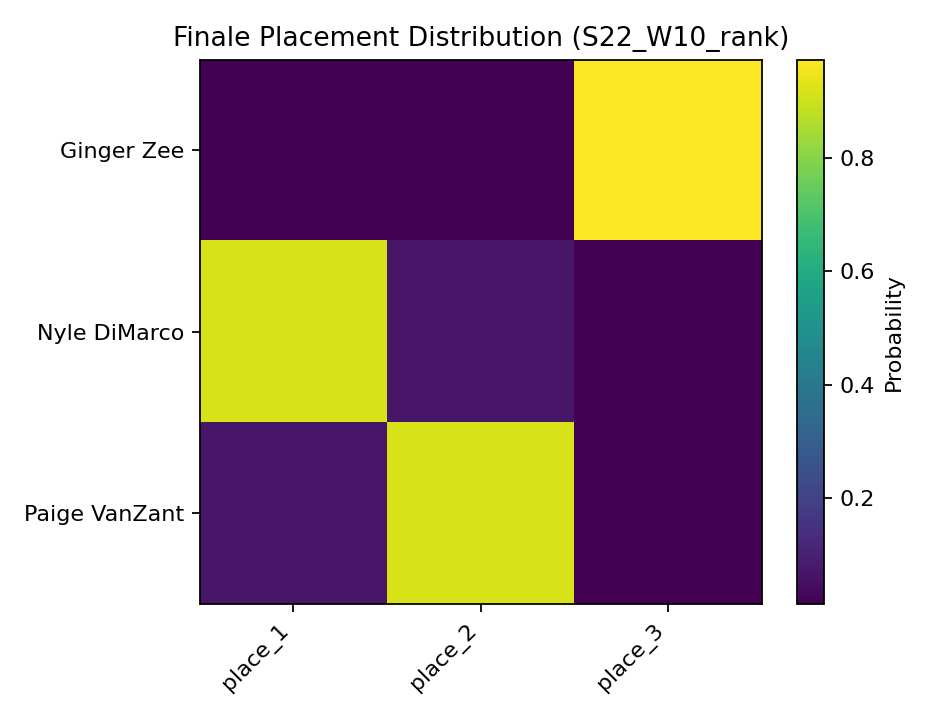

The file beside this chart, header and first rows:
, place_1, place_2, place_3
Ginger Zee, 0.0142, 0.0125, 0.9733
Nyle DiMarco, 0.9156, 0.0719, 0.0125
Paige VanZant, 0.0702, 0.9156, 0.0142
